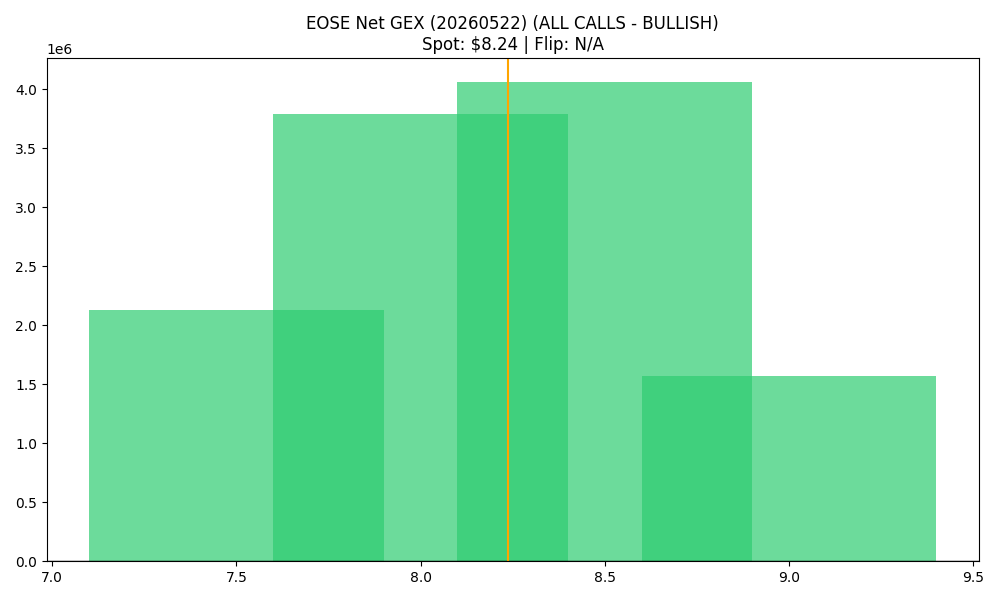

Data behind this chart, as committed beside it:
strike, call_gex, put_gex, call_dex, put_dex, net_greek_delta, net_gex
7.5, 3109087, 978737, 9326224, -1138556, 0.5153, 2130349
8.0, 5817484, 2030840, 9921210, -3131065, 0.2796, 3786644
8.5, 5141630, 1081396, 3375712, -1727192, 0.1274, 4060234
9.0, 2264777, 694402, 3245879, -2519409, 0.05107, 1570375
